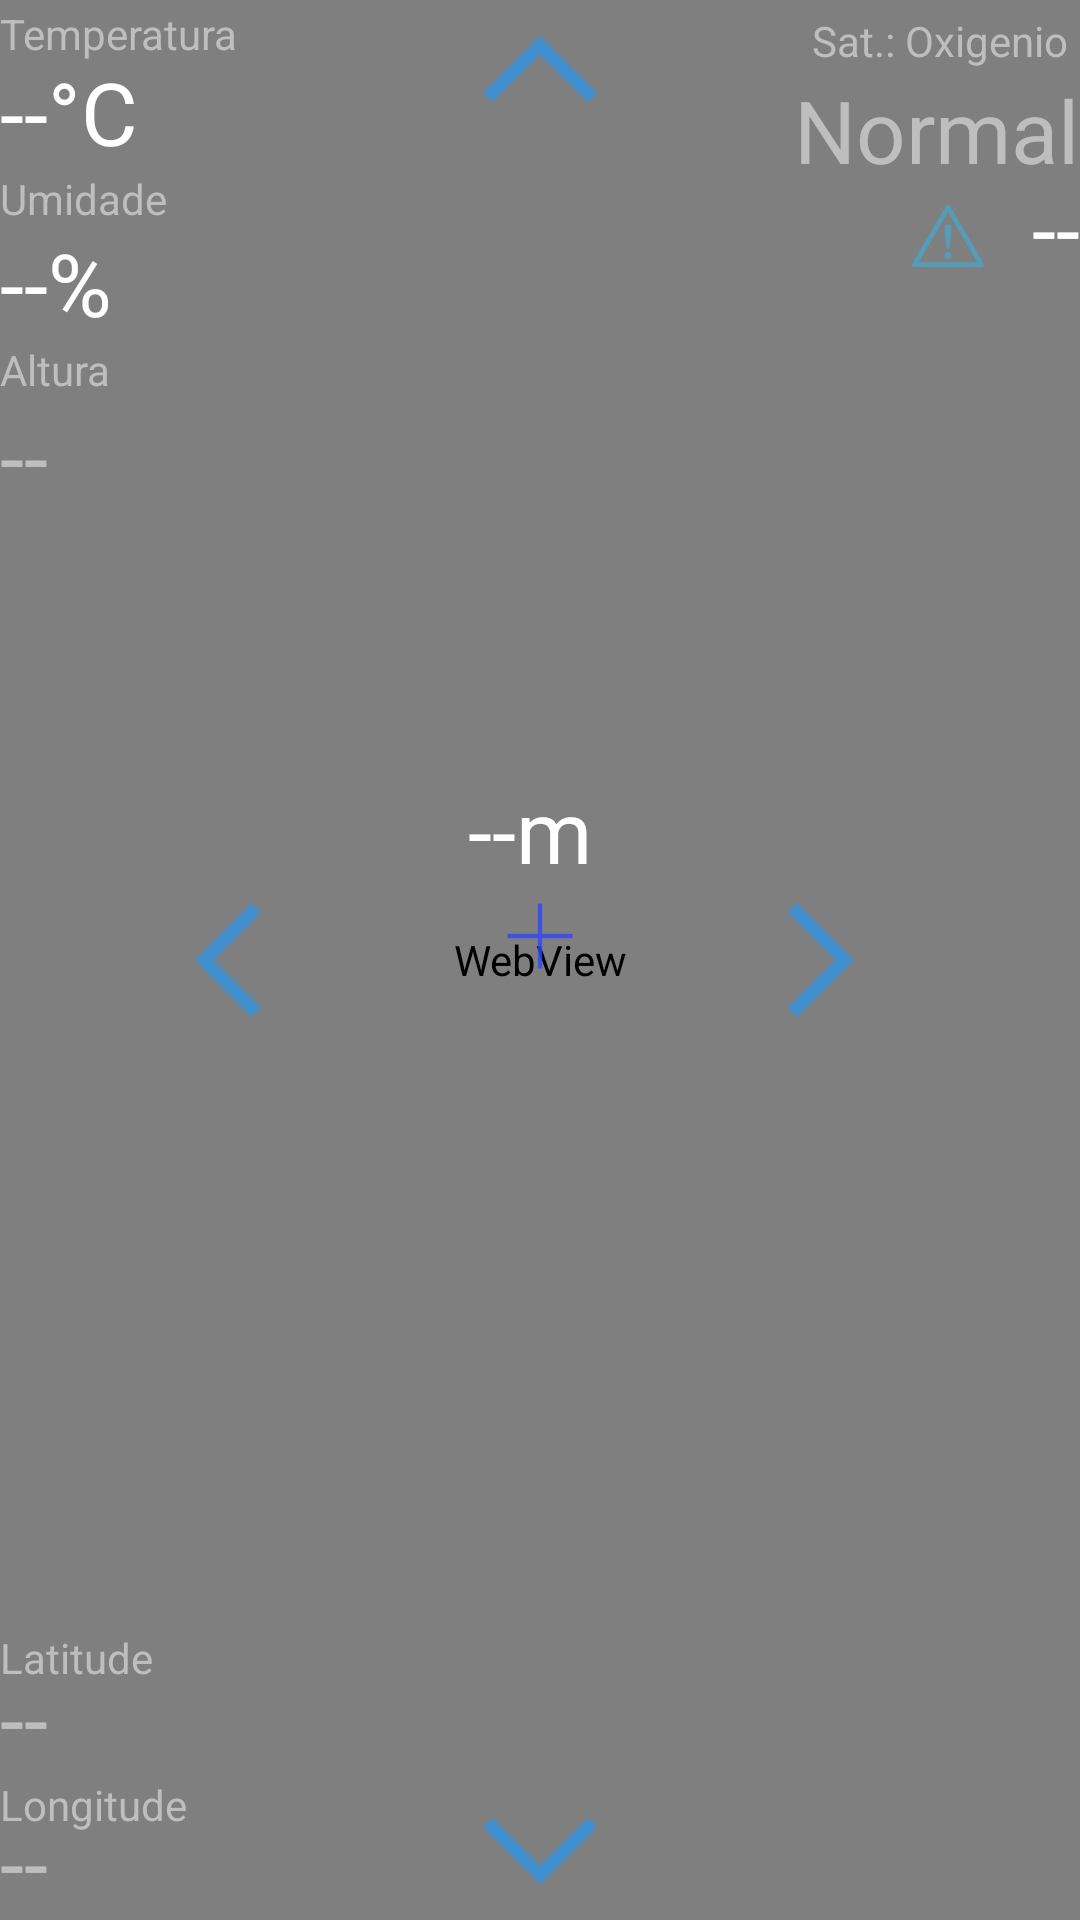

Reconstruct the res/layout file that produces this screen, plus the resources it refers to.
<!-- AndroidManifest.xml: activity theme FullscreenTheme -->
<!-- res/layout/activity_main.xml -->
<?xml version="1.0" encoding="utf-8"?>
<RelativeLayout xmlns:android="http://schemas.android.com/apk/res/android"
    xmlns:tools="http://schemas.android.com/tools"
    android:layout_width="match_parent"
    android:layout_height="match_parent"
    android:background="#0099cc"
    android:screenOrientation="landscape"
    tools:context="br.edu.ifba.vrrobot.VRActivity">


    <WebView
        android:id="@+id/webView"
        android:layout_width="match_parent"
        android:layout_height="match_parent"

        android:layout_alignParentStart="true"
        android:layout_alignParentLeft="true"
        android:layout_alignParentTop="true"
        android:layout_alignParentEnd="true"
        android:layout_alignParentRight="true"
        android:layout_alignParentBottom="true"
        android:layout_marginEnd="0dp"
        android:layout_marginRight="0dp"
        android:layout_marginBottom="0dp"
        android:background="#4f4d4d" />


    <RelativeLayout
        android:layout_width="match_parent"
        android:layout_height="match_parent"
        android:layout_alignParentTop="true"
        android:layout_alignParentEnd="true"
        android:layout_alignParentRight="true"
        android:layout_marginTop="0dp"
        android:layout_marginEnd="0dp"
        android:layout_marginRight="0dp">

        <ImageView
            android:id="@+id/imgv_esquerda"
            android:layout_width="wrap_content"
            android:layout_height="wrap_content"
            android:layout_centerVertical="true"
            android:layout_marginStart="53dp"
            android:layout_marginLeft="53dp"
            android:layout_weight="0.90"

            android:alpha="0.7"
            android:src="@drawable/img_esquerda" />


        <ImageView
            android:id="@+id/imgv_direita"
            android:layout_width="wrap_content"
            android:layout_height="wrap_content"
            android:layout_alignTop="@+id/imgv_esquerda"
            android:layout_toStartOf="@+id/button"
            android:layout_toLeftOf="@+id/button"
            android:layout_weight="0.90"
            android:alpha="0.7"
            android:src="@drawable/img_direita" />


        <ImageView
            android:id="@+id/imgv_frente"
            android:layout_width="wrap_content"
            android:layout_height="wrap_content"
            android:layout_alignParentTop="true"
            android:layout_centerHorizontal="true"
            android:layout_weight="0.90"
            android:alpha="0.7"
            android:src="@drawable/img_frente" />

        <ImageView
            android:id="@+id/imgv_tras"
            android:layout_width="wrap_content"
            android:layout_height="wrap_content"
            android:layout_alignParentBottom="true"
            android:layout_centerHorizontal="true"
            android:layout_weight="0.90"
            android:alpha="0.7"
            android:src="@drawable/img_tras" />

        <Button
            android:id="@+id/button"
            android:layout_width="wrap_content"
            android:layout_height="wrap_content"
            android:layout_below="@+id/imgv_tras"
            android:layout_alignParentEnd="true"
            android:layout_alignParentRight="true"
            android:clickable="true"
            android:text="Rotate" />

        <TextView
            android:id="@+id/text_view_temp"
            android:layout_width="wrap_content"
            android:layout_height="wrap_content"
            android:layout_alignTop="@+id/text_view_fire"
            android:layout_alignParentStart="true"
            android:layout_alignParentLeft="true"
            android:layout_marginStart="0dp"
            android:layout_marginLeft="0dp"
            android:layout_marginTop="-39dp"
            android:text="--°C"
            android:textAppearance="?android:attr/textAppearanceLarge"
            android:textSize="14pt" />


        <TextView
            android:id="@+id/text_view_dist"
            android:layout_width="wrap_content"
            android:layout_height="wrap_content"
            android:layout_above="@+id/img_aim"
            android:layout_alignStart="@+id/imgv_frente"
            android:layout_alignLeft="@+id/imgv_frente"
            android:text="--m"
            android:textAppearance="?android:attr/textAppearanceLarge"
            android:textSize="14pt" />

        <ImageView
            android:id="@+id/img_alert"
            android:layout_width="wrap_content"
            android:layout_height="wrap_content"
            android:layout_alignBottom="@+id/imgv_frente"
            android:layout_marginEnd="12dp"
            android:layout_marginRight="12dp"
            android:layout_marginBottom="-47dp"
            android:layout_toStartOf="@+id/text_view_fire"
            android:layout_toLeftOf="@+id/text_view_fire"
            android:alpha="0.7"
            android:src="@drawable/ic_action_alert" />

        <TextView
            android:id="@+id/text_view_fire"
            android:layout_width="wrap_content"
            android:layout_height="wrap_content"
            android:layout_alignEnd="@+id/button"
            android:layout_alignRight="@+id/button"
            android:layout_alignBottom="@+id/img_alert"
            android:layout_marginEnd="0dp"
            android:layout_marginRight="0dp"
            android:layout_marginBottom="-1dp"
            android:text="--"
            android:textAppearance="?android:attr/textAppearanceLarge"
            android:textSize="14pt" />

        <ImageView
            android:id="@+id/img_aim"
            android:layout_width="wrap_content"
            android:layout_height="wrap_content"
            android:layout_alignTop="@+id/imgv_direita"
            android:layout_centerHorizontal="true"
            android:src="@drawable/ic_action_aim2" />

        <TextView
            android:id="@+id/text_view_desc_temp"
            android:layout_width="wrap_content"
            android:layout_height="wrap_content"
            android:layout_above="@+id/img_alert"
            android:layout_alignParentStart="true"
            android:layout_alignParentLeft="true"
            android:layout_marginStart="0dp"
            android:layout_marginLeft="0dp"
            android:layout_marginBottom="42dp"
            android:text="Temperatura" />

        <TextView
            android:id="@+id/text_view_desc_umd"
            android:layout_width="wrap_content"
            android:layout_height="wrap_content"
            android:layout_below="@+id/text_view_temp"
            android:layout_alignParentStart="true"
            android:layout_alignParentLeft="true"
            android:layout_marginStart="0dp"
            android:layout_marginLeft="0dp"
            android:layout_marginTop="0dp"
            android:text="Umidade" />

        <TextView
            android:id="@+id/text_view_umd"
            android:layout_width="wrap_content"
            android:layout_height="wrap_content"
            android:layout_below="@+id/text_view_desc_umd"
            android:layout_alignParentStart="true"
            android:layout_alignParentLeft="true"
            android:layout_marginStart="0dp"
            android:layout_marginLeft="0dp"
            android:layout_marginTop="-1dp"
            android:text="--%"
            android:textAppearance="?android:attr/textAppearanceLarge"
            android:textSize="14pt" />

        <TextView
            android:id="@+id/text_view_desc_lat"
            android:layout_width="wrap_content"
            android:layout_height="wrap_content"
            android:layout_above="@+id/imgv_tras"
            android:layout_alignParentStart="true"
            android:layout_alignParentLeft="true"
            android:layout_marginBottom="30dp"
            android:text="Latitude" />

        <TextView
            android:id="@+id/text_view_lat"
            android:layout_width="wrap_content"
            android:layout_height="wrap_content"
            android:layout_above="@+id/imgv_tras"
            android:layout_alignParentStart="true"
            android:layout_alignParentLeft="true"
            android:text="--"
            android:textSize="14pt" />

        <TextView
            android:id="@+id/text_view_desc_alt"
            android:layout_width="wrap_content"
            android:layout_height="wrap_content"
            android:layout_below="@+id/text_view_umd"
            android:layout_alignParentStart="true"
            android:layout_alignParentLeft="true"
            android:text="Altura" />

        <TextView
            android:id="@+id/text_view_desc_long"
            android:layout_width="wrap_content"
            android:layout_height="wrap_content"
            android:layout_below="@+id/text_view_desc_lat"
            android:layout_alignParentStart="true"
            android:layout_alignParentLeft="true"
            android:text="Longitude" />

        <TextView
            android:id="@+id/text_view_longi"
            android:layout_width="wrap_content"
            android:layout_height="wrap_content"
            android:layout_alignParentStart="true"
            android:layout_alignParentLeft="true"
            android:layout_alignParentBottom="true"
            android:text="--"
            android:textSize="14pt" />

        <TextView
            android:id="@+id/text_view_altura"
            android:layout_width="wrap_content"
            android:layout_height="wrap_content"
            android:layout_below="@+id/text_view_desc_alt"
            android:layout_alignParentStart="true"
            android:layout_alignParentLeft="true"
            android:text="--"
            android:textSize="14pt" />

        <TextView
            android:id="@+id/text_view_info"
            android:layout_width="401dp"
            android:layout_height="wrap_content"
            android:layout_below="@+id/imgv_esquerda"
            android:layout_marginTop="11dp"
            android:layout_toEndOf="@+id/imgv_esquerda"
            android:text=""
            android:textAlignment="center"
            android:textSize="14pt" />

        <TextView
            android:id="@+id/text_view_count"
            android:layout_width="248dp"
            android:layout_height="31dp"
            android:layout_alignParentStart="true"
            android:layout_alignParentLeft="true"
            android:layout_alignParentBottom="true"
            android:layout_marginStart="168dp"
            android:layout_marginLeft="168dp"
            android:layout_marginBottom="79dp"
            android:text=""
            android:textAlignment="center"
            android:textSize="14pt" />

        <TextView
            android:id="@+id/text_desc_fire"
            android:layout_width="wrap_content"
            android:layout_height="wrap_content"
            android:layout_alignParentTop="true"
            android:layout_alignParentEnd="true"
            android:layout_marginTop="4dp"
            android:layout_marginEnd="4dp"
            android:text="Sat.: Oxigenio" />

        <TextView
            android:id="@+id/text_view_detect_mq2"
            android:layout_width="wrap_content"
            android:layout_height="wrap_content"
            android:layout_below="@+id/text_desc_fire"
            android:layout_alignEnd="@+id/text_desc_fire"
            android:layout_marginTop="1dp"
            android:layout_marginEnd="-4dp"
            android:text="Normal"
            android:textSize="14pt" />


    </RelativeLayout>


</RelativeLayout>
<!-- resources referenced by this layout -->
<resources>
  <!-- drawable ic_action_aim2: png bitmap (drawable-hdpi, 217 bytes) -->
  <!-- drawable ic_action_alert: png bitmap (drawable-hdpi, 1026 bytes) -->
  <!-- drawable img_direita: png bitmap (drawable, 909 bytes) -->
  <!-- drawable img_esquerda: png bitmap (drawable, 484 bytes) -->
  <!-- drawable img_frente: png bitmap (drawable, 869 bytes) -->
  <!-- drawable img_tras: png bitmap (drawable, 878 bytes) -->
  <style name="FullscreenTheme" parent="@android:style/Theme.NoTitleBar.Fullscreen">
          <item name="android:actionBarStyle">@style/FullscreenActionBarStyle</item>
          <item name="android:windowActionBarOverlay">true</item>
          <item name="android:windowBackground">@null</item>
          <item name="metaButtonBarStyle">?android:attr/buttonBarStyle</item>
          <item name="metaButtonBarButtonStyle">?android:attr/buttonBarButtonStyle</item>
      </style>
  <style name="FullscreenActionBarStyle" parent="android:Widget.Holo.ActionBar">
          <item name="android:background">@color/black_overlay</item>
      </style>
</resources>
